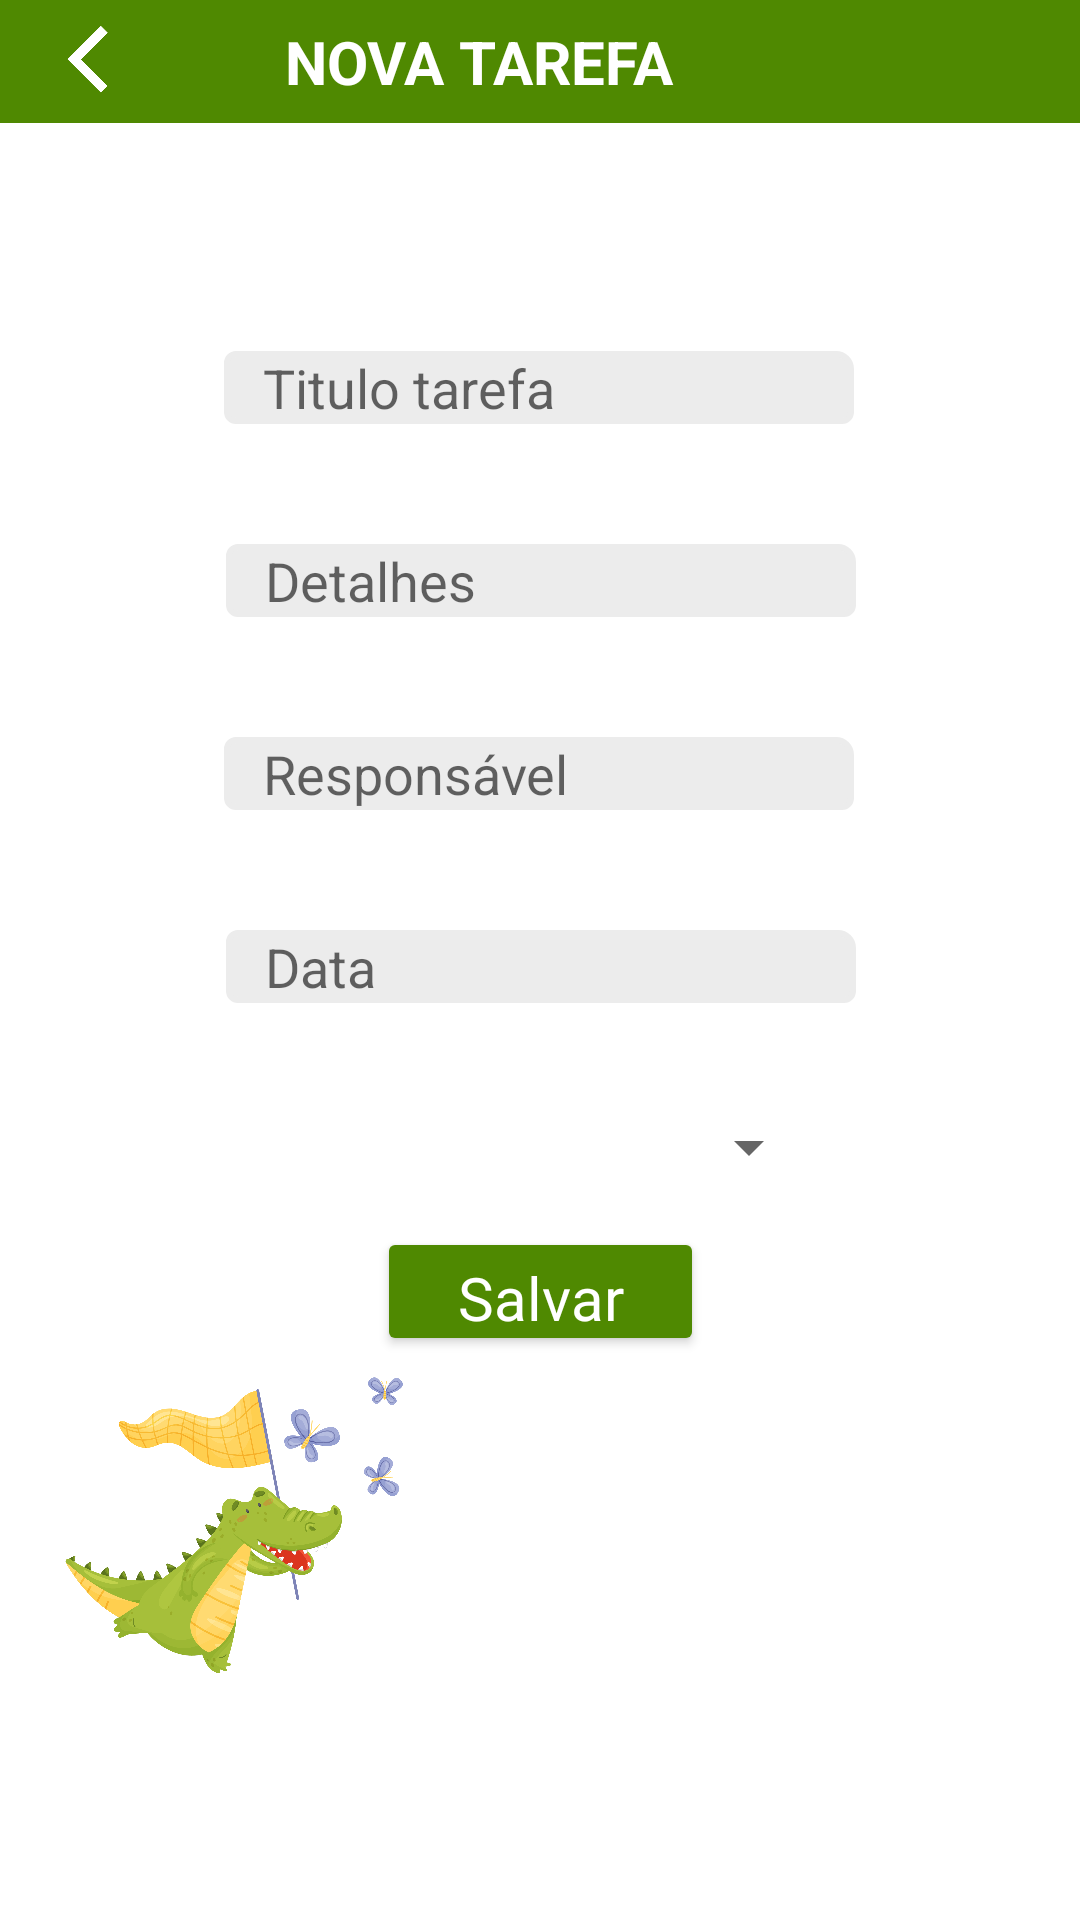

Layout XML and referenced resources for this Android screen:
<!-- AndroidManifest.xml: application theme Theme.GreenNotes -->
<!-- res/layout/fragment_form.xml -->
<?xml version="1.0" encoding="utf-8"?>
<FrameLayout xmlns:android="http://schemas.android.com/apk/res/android"
    xmlns:app="http://schemas.android.com/apk/res-auto"
    xmlns:tools="http://schemas.android.com/tools"
    android:layout_width="match_parent"
    android:layout_height="match_parent"
    tools:context=".FormFragment" >

    <androidx.constraintlayout.widget.ConstraintLayout
        android:layout_width="match_parent"
        android:layout_height="match_parent">

        <TextView
            android:id="@+id/textView_form_title"
            android:layout_width="0dp"
            android:layout_height="41dp"
            android:background="#4F8901"
            android:gravity="center|start"
            android:lineSpacingExtra="8sp"
            android:text="                   NOVA TAREFA"
            android:textAlignment="textStart"
            android:textColor="@color/white"
            android:textSize="20sp"
            android:textStyle="bold"
            app:layout_constraintBottom_toBottomOf="parent"
            app:layout_constraintEnd_toEndOf="parent"
            app:layout_constraintHorizontal_bias="0.0"
            app:layout_constraintStart_toStartOf="parent"
            app:layout_constraintTop_toTopOf="parent"
            app:layout_constraintVertical_bias="0.0" />

        <EditText
            android:id="@+id/plainText_progress"
            android:layout_width="30dp"
            android:layout_height="26dp"
            android:background="@drawable/plaintext_bg_border"
            android:ems="10"
            android:hint="   Progresso"
            android:inputType="textPersonName"
            android:visibility="invisible"
            app:layout_constraintEnd_toEndOf="parent"
            app:layout_constraintHorizontal_bias="0.875"
            app:layout_constraintStart_toStartOf="parent"
            tools:layout_editor_absoluteY="562dp" />

        <EditText
            android:id="@+id/plainText_task_title"
            android:layout_width="wrap_content"
            android:layout_height="wrap_content"
            android:layout_marginTop="76dp"
            android:background="@drawable/plaintext_bg_border"
            android:ems="10"
            android:hint="   Titulo tarefa"
            android:inputType="textPersonName"
            app:layout_constraintEnd_toEndOf="parent"
            app:layout_constraintHorizontal_bias="0.497"
            app:layout_constraintStart_toStartOf="parent"
            app:layout_constraintTop_toBottomOf="@+id/textView_form_title" />

        <EditText
            android:id="@+id/plainText_task_details"
            android:layout_width="wrap_content"
            android:layout_height="wrap_content"
            android:layout_marginTop="40dp"
            android:background="@drawable/plaintext_bg_border"
            android:ems="10"
            android:hint="   Detalhes"
            android:inputType="textPersonName"
            app:layout_constraintEnd_toEndOf="parent"
            app:layout_constraintHorizontal_bias="0.502"
            app:layout_constraintStart_toStartOf="parent"
            app:layout_constraintTop_toBottomOf="@+id/plainText_task_title" />

        <EditText
            android:id="@+id/plainText_responsible"
            android:layout_width="wrap_content"
            android:layout_height="wrap_content"
            android:layout_marginTop="40dp"
            android:background="@drawable/plaintext_bg_border"
            android:ems="10"
            android:hint="   Responsável"
            android:inputType="textPersonName"
            app:layout_constraintEnd_toEndOf="parent"
            app:layout_constraintHorizontal_bias="0.497"
            app:layout_constraintStart_toStartOf="parent"
            app:layout_constraintTop_toBottomOf="@+id/plainText_task_details" />

        <EditText
            android:id="@+id/plainText_date"
            android:layout_width="wrap_content"
            android:layout_height="wrap_content"
            android:layout_marginTop="40dp"
            android:background="@drawable/plaintext_bg_border"
            android:ems="10"
            android:hapticFeedbackEnabled="true"
            android:hint="   Data"
            android:inputType="date"
            app:layout_constraintEnd_toEndOf="parent"
            app:layout_constraintHorizontal_bias="0.502"
            app:layout_constraintStart_toStartOf="parent"
            app:layout_constraintTop_toBottomOf="@+id/plainText_responsible" />

        <Button
            android:id="@+id/btn_save_task"
            android:layout_width="109dp"
            android:layout_height="43dp"
            android:layout_marginBottom="188dp"
            android:backgroundTint="@color/verdeapp"
            android:fontFamily="@font/hammersmith_one"
            android:hapticFeedbackEnabled="false"
            android:text="Salvar"
            android:textAllCaps="false"
            android:textColor="#FFFFFF"
            android:textSize="20sp"
            app:iconTint="#545454"
            app:layout_constraintBottom_toBottomOf="parent"
            app:layout_constraintEnd_toEndOf="parent"
            app:layout_constraintStart_toStartOf="parent"
            app:layout_constraintTop_toBottomOf="@+id/planets_spinner"
            app:layout_constraintVertical_bias="1.0"
            app:rippleColor="#FFFFFF"
            app:strokeColor="#FFFFFF" />

        <ImageButton
            android:id="@+id/btn_back_to_home"
            android:layout_width="54dp"
            android:layout_height="42dp"
            android:background="#00000000"
            android:scaleType="centerCrop"
            android:src="@drawable/seta"
            app:layout_constraintBottom_toTopOf="@+id/plainText_task_title"
            app:layout_constraintEnd_toStartOf="@+id/btn_save_task"
            app:layout_constraintHorizontal_bias="0.069"
            app:layout_constraintStart_toStartOf="@+id/textView_form_title"
            app:layout_constraintTop_toTopOf="parent"
            app:layout_constraintVertical_bias="0.0" />

        <ImageView
            android:id="@+id/imageView4"
            android:layout_width="132dp"
            android:layout_height="120dp"
            android:src="@drawable/jacare"
            app:layout_constraintBottom_toBottomOf="parent"
            app:layout_constraintEnd_toEndOf="parent"
            app:layout_constraintHorizontal_bias="0.057"
            app:layout_constraintStart_toStartOf="parent"
            app:layout_constraintTop_toBottomOf="@+id/plainText_progress"
            app:layout_constraintVertical_bias="0.853" />

        <Button
            android:id="@+id/btn_delete_task"
            android:layout_width="101dp"
            android:layout_height="42dp"
            android:backgroundTint="#C90303"
            android:fontFamily="@font/hammersmith_one"
            android:text="Excluir"
            android:textColor="#FFFFFF"
            android:textSize="15dp"
            android:visibility="invisible"
            app:iconTint="#FFFFFF"
            app:layout_constraintBottom_toBottomOf="@+id/textView_form_title"
            app:layout_constraintEnd_toEndOf="@+id/textView_form_title"
            app:layout_constraintHorizontal_bias="0.948"
            app:layout_constraintStart_toStartOf="@+id/textView_form_title"
            app:layout_constraintTop_toTopOf="@+id/textView_form_title"
            app:layout_constraintVertical_bias="1.0"
            app:rippleColor="@color/white" />

        <Spinner
            android:id="@+id/planets_spinner"
            android:layout_width="187dp"
            android:layout_height="40dp"
            android:layout_marginTop="28dp"
            app:layout_constraintEnd_toEndOf="parent"
            app:layout_constraintStart_toStartOf="parent"
            app:layout_constraintTop_toBottomOf="@+id/plainText_date" />

    </androidx.constraintlayout.widget.ConstraintLayout>
</FrameLayout>
<!-- resources referenced by this layout -->
<resources>
  <color name="verdeapp">#4F8901</color>
  <color name="white">#FFFFFFFF</color>
  <!-- drawable jacare: png bitmap (drawable, 164933 bytes) -->
  <!-- drawable plaintext_bg_border (drawable) -->
  <?xml version="1.0" encoding="utf-8"?>
  <shape xmlns:android="http://schemas.android.com/apk/res/android">
      <stroke
          android:width="2dp"
          android:color="@color/cinzabg" />
  
      <solid android:color="@color/cinzabg" />
  
      <corners
          android:radius="3dp"
          android:topRightRadius="5dp" />
  </shape>
  <!-- drawable seta: png bitmap (drawable, 9811 bytes) -->
  <style name="Theme.GreenNotes" parent="Theme.MaterialComponents.DayNight.NoActionBar">
          
          <item name="colorPrimary">@color/verdeapp</item>
          <item name="colorPrimaryVariant">@color/verdeapp</item>
          <item name="colorOnPrimary">@color/verdeapp</item>
          
          <item name="colorSecondary">@color/teal_200</item>
          <item name="colorSecondaryVariant">@color/teal_700</item>
          <item name="colorOnSecondary">@color/black</item>
          
          <item name="android:statusBarColor" tools:targetApi="l">@color/verdeapp</item>
          
          <item name="android:navigationBarColor">@color/verdeapp</item>
      </style>
  <color name="cinzabg">#ECECEC</color>
  <color name="teal_200">#FF03DAC5</color>
  <color name="teal_700">#FF018786</color>
  <color name="black">#FF000000</color>
</resources>
